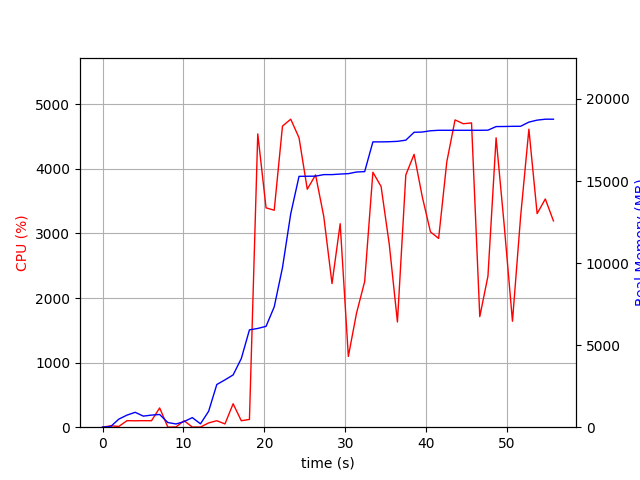

Data behind this chart, as committed beside it:
elapsed_time, nproc, cpu, mem_real, mem_virtual
3.910064697265625e-05, 1, 0.0, 8.82, 3186
1.007, 2, 21.8, 42.31, 147.6
2.015, 5, 11.9, 493.6, 2293
3.023, 4, 101.2, 736.6, 2323
4.031, 5, 99.1, 907.4, 2766
5.04, 3, 101.1, 674.5, 1935
6.049, 3, 100.1, 737.4, 2047
7.058, 4, 298.5, 773.8, 2808
8.066, 3, 2.0, 286.2, 1482
9.075, 3, 3.0, 196.4, 1415
10.08, 3, 100.2, 343.3, 1549
11.09, 5, 2.0, 584.2, 2321
12.1, 3, 2.0, 205.5, 1420
13.11, 1, 66.4, 970.5, 2581
14.12, 1, 100.1, 2601, 4941
15.13, 1, 50.5, 2884, 4997
16.14, 1, 363.1, 3185, 8446
17.15, 1, 100.1, 4181, 12104
18.15, 1, 120.1, 5931, 12404
19.18, 1, 4543, 6017, 12532
20.21, 1, 3397, 6145, 12532
21.22, 1, 3360, 7332, 15092
22.24, 1, 4663, 9721, 21793
23.26, 1, 4770, 13004, 21793
24.28, 1, 4482, 15284, 21793
25.3, 1, 3685, 15290, 21804
26.33, 1, 3908, 15296, 21804
27.34, 1, 3263, 15390, 21804
28.36, 1, 2224, 15390, 21804
29.37, 1, 3152, 15424, 21804
30.38, 1, 1096, 15448, 21964
31.38, 1, 1765, 15548, 21969
32.39, 1, 2256, 15572, 21969
33.41, 1, 3949, 17384, 24196
34.42, 1, 3728, 17384, 24196
35.43, 1, 2834, 17394, 24196
36.44, 1, 1630, 17416, 24196
37.48, 1, 3907, 17489, 24298
38.5, 1, 4226, 17968, 24956
39.51, 1, 3568, 17984, 24956
40.52, 1, 3025, 18061, 24956
41.53, 1, 2924, 18091, 24956
42.54, 1, 4109, 18091, 24956
43.56, 1, 4759, 18091, 24956
44.58, 1, 4700, 18091, 24956
45.6, 1, 4713, 18091, 24956
46.62, 1, 1713, 18091, 24956
47.63, 1, 2339, 18097, 24976
48.64, 1, 4482, 18317, 25237
49.65, 1, 3116, 18321, 25237
50.66, 1, 1641, 18331, 25237
51.67, 1, 3264, 18335, 25237
52.69, 1, 4615, 18589, 25547
53.71, 1, 3308, 18709, 25547
54.72, 1, 3534, 18766, 25547
55.72, 1, 3195, 18766, 25547
